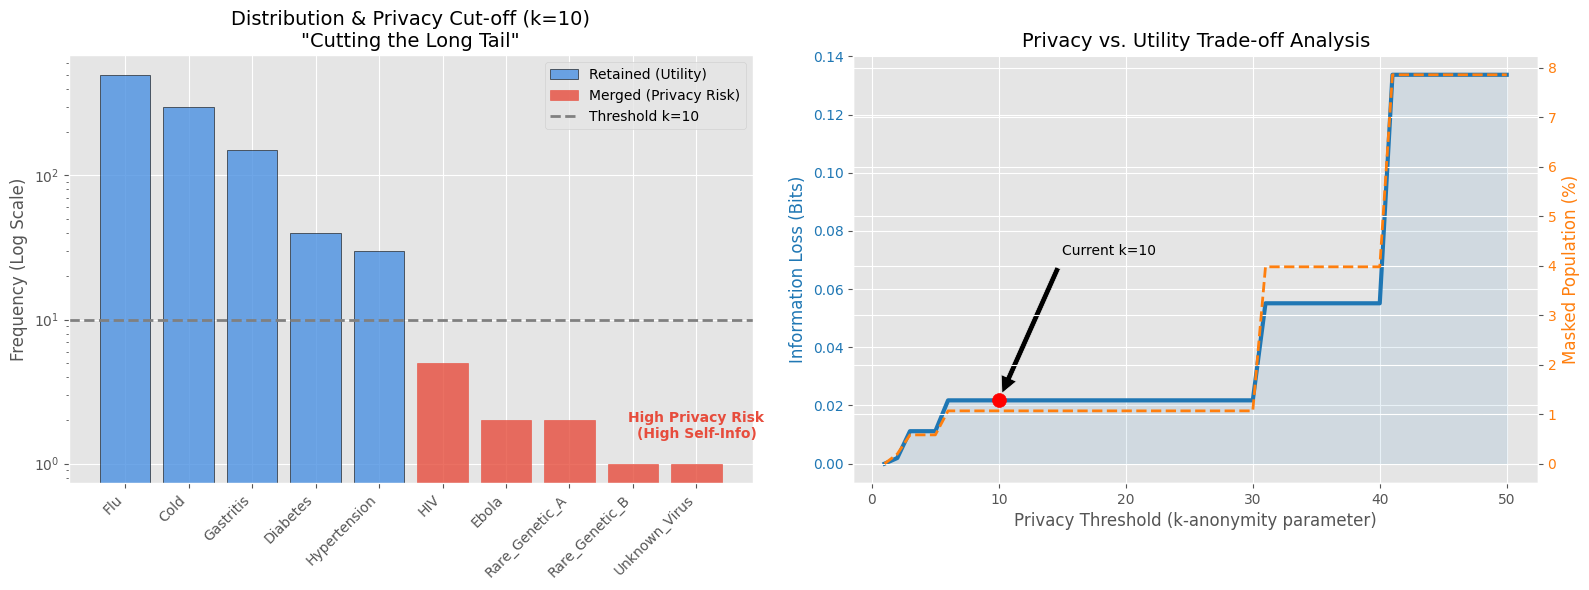

Here is the Python script that generated this plot:
import math
import heapq
from collections import Counter, namedtuple
import pandas as pd
import matplotlib.pyplot as plt
import numpy as np

# 设置绘图风格，使其看起来更像学术论文
plt.style.use('ggplot') 
# 解决中文显示问题 (如果有乱码，可以尝试注释掉这两行，或者换成英文字体)
plt.rcParams['font.sans-serif'] = ['Arial Unicode MS', 'SimHei', 'DejaVu Sans']
plt.rcParams['axes.unicode_minus'] = False

# ==========================================
# 1. 基础 Huffman 类与工具函数 (保持不变)
# ==========================================

class Node(namedtuple("Node", ["freq", "symbol", "left", "right"])):
    def __lt__(self, other):
        return self.freq < other.freq

def calculate_entropy(probabilities):
    """计算香农熵 H(X) = -sum(p * log2(p))"""
    return -sum(p * math.log2(p) for p in probabilities if p > 0)

def build_huffman_tree(frequency_map):
    heap = [Node(freq, sym, None, None) for sym, freq in frequency_map.items()]
    heapq.heapify(heap)
    while len(heap) > 1:
        left = heapq.heappop(heap)
        right = heapq.heappop(heap)
        merged = Node(left.freq + right.freq, None, left, right)
        heapq.heappush(heap, merged)
    return heap[0]

def generate_codes(node, prefix="", code_map=None):
    if code_map is None: code_map = {}
    if node.symbol is not None:
        code_map[node.symbol] = prefix or "0"
    else:
        if node.left: generate_codes(node.left, prefix + "0", code_map)
        if node.right: generate_codes(node.right, prefix + "1", code_map)
    return code_map

# ==========================================
# 2. 核心实验与高级绘图函数
# ==========================================

def get_masked_data(counts, threshold):
    """根据阈值生成脱敏后的数据统计"""
    safe_counts = Counter()
    merged_items = []
    masked_count = 0
    
    for disease, count in counts.items():
        if count < threshold:
            masked_count += count
            merged_items.append(disease)
        else:
            safe_counts[disease] = count
            
    if masked_count > 0:
        safe_counts['[MASKED]'] = masked_count
        
    return safe_counts, merged_items

def run_advanced_experiment():
    # --- A. 数据生成 ---
    raw_data = (
        ['Flu'] * 500 + 
        ['Cold'] * 300 + 
        ['Gastritis'] * 150 + 
        ['Diabetes'] * 40 + 
        ['Hypertension'] * 30 + 
        ['HIV'] * 5 +                  
        ['Ebola'] * 2 +                
        ['Rare_Genetic_A'] * 2 +  
        ['Rare_Genetic_B'] * 1 +
        ['Unknown_Virus'] * 1
    )
    total_count = len(raw_data)
    counts = Counter(raw_data)
    
    # 按照频率排序，为了画图好看
    sorted_items = sorted(counts.items(), key=lambda x: x[1], reverse=True)
    labels = [x[0] for x in sorted_items]
    freqs = [x[1] for x in sorted_items]

    # --- B. 场景演示：阈值=10 ---
    THRESHOLD = 10
    safe_counts, merged_items = get_masked_data(counts, THRESHOLD)
    
    # 计算 Huffman 码
    tree = build_huffman_tree(safe_counts)
    codes = generate_codes(tree)
    
    # 计算熵
    raw_probs = [c/total_count for c in counts.values()]
    safe_probs = [c/total_count for c in safe_counts.values()]
    H_raw = calculate_entropy(raw_probs)
    H_safe = calculate_entropy(safe_probs)

    print(f"原始熵: {H_raw:.4f} | 脱敏后熵: {H_safe:.4f}")
    print(f"被合并的敏感类别: {merged_items}")

    # ==========================================
    # C. 高级绘图 1: 长尾分布与截断可视化
    # ==========================================
    fig, (ax1, ax2) = plt.subplots(1, 2, figsize=(16, 6))
    
    # 图 1: 长尾分布 Log-Scale Plot
    indices = np.arange(len(labels))
    bars = ax1.bar(indices, freqs, color='#4A90E2', alpha=0.8, edgecolor='black')
    
    # 标记被合并的部分 (红色)
    for idx, count in enumerate(freqs):
        if count < THRESHOLD:
            bars[idx].set_color('#E74C3C') # 红色表示危险/被屏蔽
            bars[idx].set_label('Merged (Privacy Risk)') if idx == len(freqs)-1 else None
        else:
            bars[idx].set_label('Retained (Utility)') if idx == 0 else None

    # 画一条阈值线
    ax1.axhline(y=THRESHOLD, color='gray', linestyle='--', linewidth=2, label=f'Threshold k={THRESHOLD}')
    
    ax1.set_yscale('log') # 关键！使用对数坐标展示长尾
    ax1.set_xticks(indices)
    ax1.set_xticklabels(labels, rotation=45, ha='right')
    ax1.set_ylabel('Frequency (Log Scale)')
    ax1.set_title(f'Distribution & Privacy Cut-off (k={THRESHOLD})\n"Cutting the Long Tail"', fontsize=14)
    ax1.legend()
    ax1.text(len(labels)-1, 1.5, "High Privacy Risk\n(High Self-Info)", color='#E74C3C', ha='center', fontweight='bold')

    # ==========================================
    # D. 高级绘图 2: 敏感度分析 (Trade-off Curve)
    # ==========================================
    
    # 动态计算不同阈值下的指标
    threshold_range = range(1, 51)
    info_losses = []
    masked_ratios = []
    
    for k in threshold_range:
        s_counts, _ = get_masked_data(counts, k)
        s_probs = [c/total_count for c in s_counts.values()]
        h_s = calculate_entropy(s_probs)
        
        loss = H_raw - h_s
        masked_ratio = sum(c for tag, c in s_counts.items() if tag == '[MASKED]') / total_count
        
        info_losses.append(loss)
        masked_ratios.append(masked_ratio * 100) # 百分比

    # 双轴图表
    color_loss = 'tab:blue'
    color_priv = 'tab:orange'

    ax2.set_xlabel('Privacy Threshold (k-anonymity parameter)')
    ax2.set_title('Privacy vs. Utility Trade-off Analysis', fontsize=14)

    # 左轴：信息损失
    ax2.plot(threshold_range, info_losses, color=color_loss, linewidth=3, label='Info Loss (bits)')
    ax2.set_ylabel('Information Loss (Bits)', color=color_loss, fontsize=12)
    ax2.tick_params(axis='y', labelcolor=color_loss)
    ax2.fill_between(threshold_range, 0, info_losses, color=color_loss, alpha=0.1)

    # 右轴：被屏蔽的人群比例
    ax3 = ax2.twinx()  
    ax3.plot(threshold_range, masked_ratios, color=color_priv, linestyle='--', linewidth=2, label='Masked Population %')
    ax3.set_ylabel('Masked Population (%)', color=color_priv, fontsize=12)
    ax3.tick_params(axis='y', labelcolor=color_priv)
    
    # 标注当前选择的点
    current_loss = H_raw - H_safe
    ax2.scatter([THRESHOLD], [current_loss], s=100, c='red', zorder=10)
    ax2.annotate(f'Current k={THRESHOLD}', xy=(THRESHOLD, current_loss), xytext=(THRESHOLD+5, current_loss+0.05),
                 arrowprops=dict(facecolor='black', shrink=0.05))

    # 布局调整
    plt.tight_layout()
    plt.show()

if __name__ == "__main__":
    run_advanced_experiment()